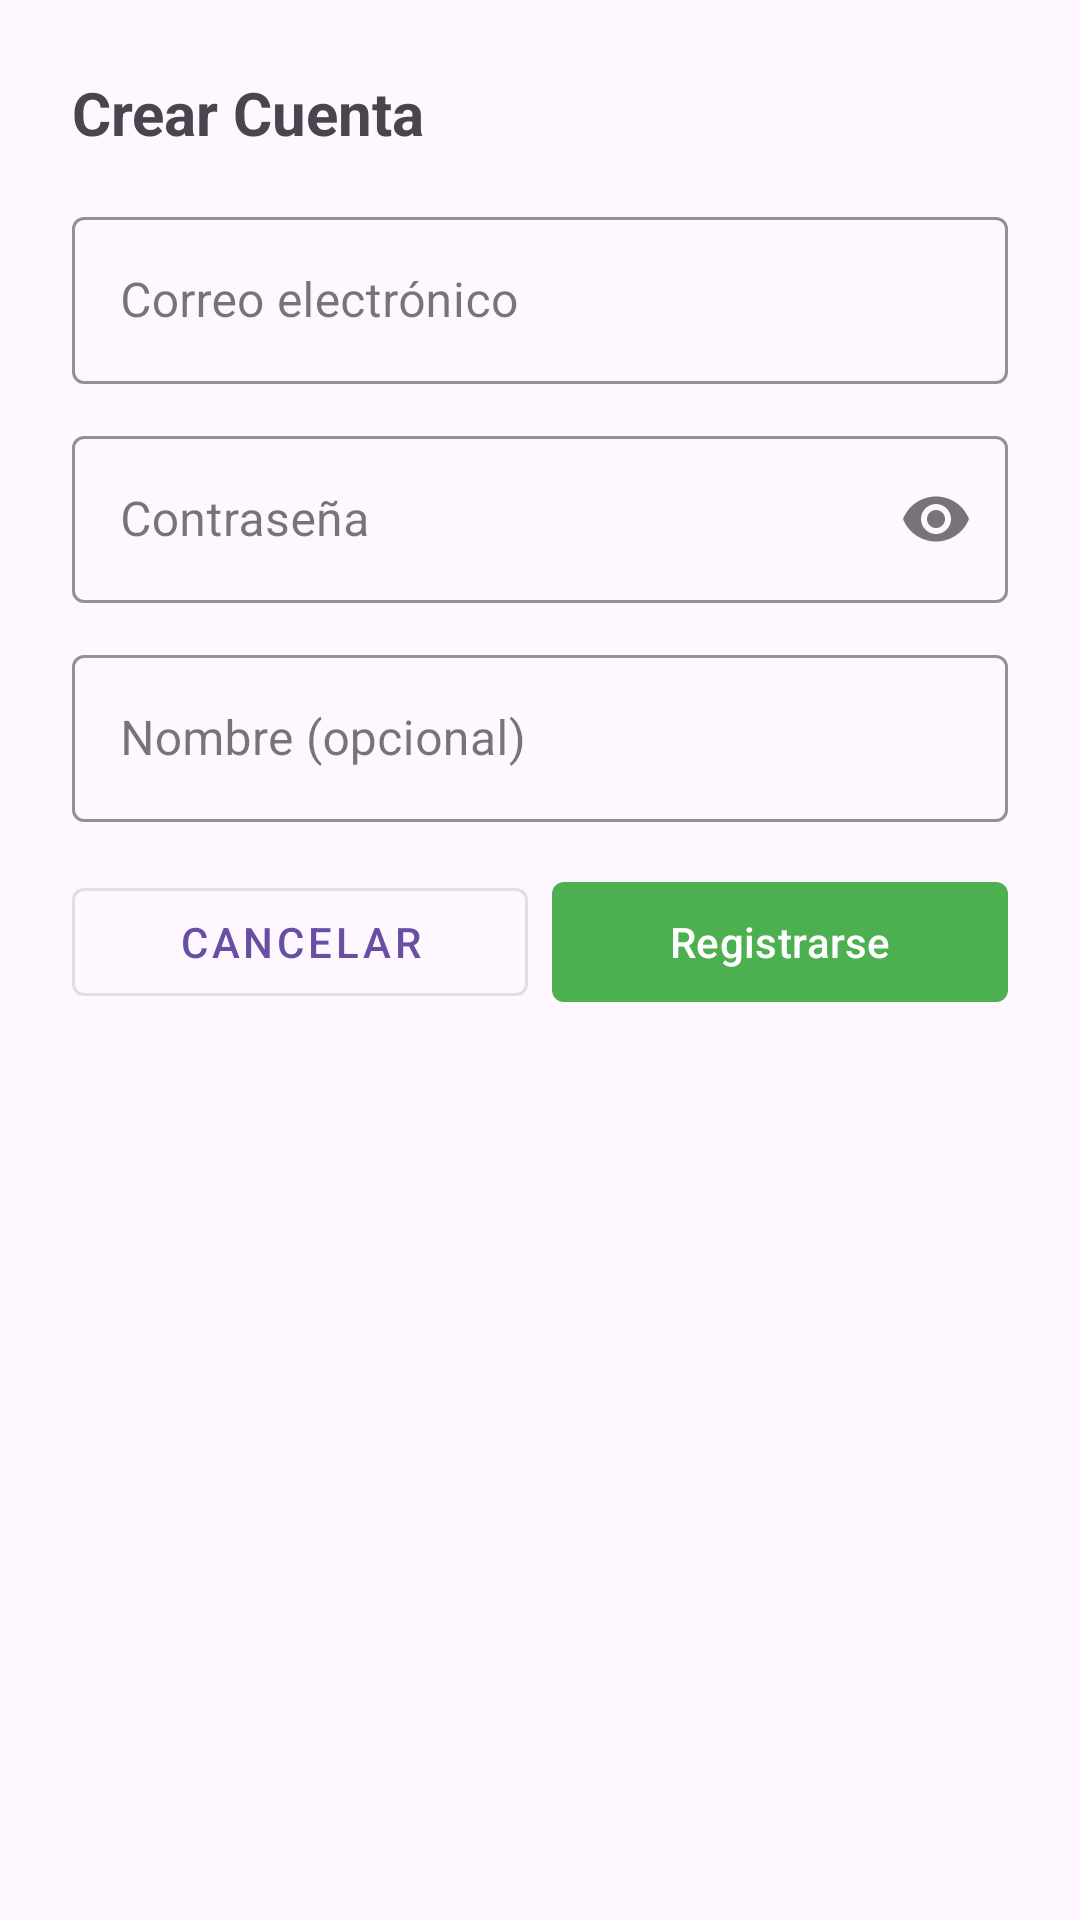

Android layout source for this screen:
<!-- AndroidManifest.xml: application theme Theme.NutrikaliApp -->
<!-- res/layout/dialog_register.xml -->
<?xml version="1.0" encoding="utf-8"?>
<LinearLayout xmlns:android="http://schemas.android.com/apk/res/android"
    xmlns:app="http://schemas.android.com/apk/res-auto"
    android:layout_width="match_parent"
    android:layout_height="wrap_content"
    android:orientation="vertical"
    android:padding="24dp">

    <TextView
        android:layout_width="wrap_content"
        android:layout_height="wrap_content"
        android:text="Crear Cuenta"
        android:textSize="20sp"
        android:textStyle="bold"
        android:layout_marginBottom="16dp" />

    <com.google.android.material.textfield.TextInputLayout
        style="@style/Widget.MaterialComponents.TextInputLayout.OutlinedBox"
        android:layout_width="match_parent"
        android:layout_height="wrap_content"
        android:hint="Correo electrónico"
        android:layout_marginBottom="12dp"
        app:boxStrokeColor="#4CAF50"
        app:hintTextColor="#4CAF50">

        <com.google.android.material.textfield.TextInputEditText
            android:id="@+id/regEmailEditText"
            android:layout_width="match_parent"
            android:layout_height="wrap_content"
            android:inputType="textEmailAddress" />
    </com.google.android.material.textfield.TextInputLayout>

    <com.google.android.material.textfield.TextInputLayout
        style="@style/Widget.MaterialComponents.TextInputLayout.OutlinedBox"
        android:layout_width="match_parent"
        android:layout_height="wrap_content"
        android:hint="Contraseña"
        android:layout_marginBottom="12dp"
        app:boxStrokeColor="#4CAF50"
        app:hintTextColor="#4CAF50"
        app:endIconMode="password_toggle">

        <com.google.android.material.textfield.TextInputEditText
            android:id="@+id/regPasswordEditText"
            android:layout_width="match_parent"
            android:layout_height="wrap_content"
            android:inputType="textPassword" />
    </com.google.android.material.textfield.TextInputLayout>

    <com.google.android.material.textfield.TextInputLayout
        style="@style/Widget.MaterialComponents.TextInputLayout.OutlinedBox"
        android:layout_width="match_parent"
        android:layout_height="wrap_content"
        android:hint="Nombre (opcional)"
        android:layout_marginBottom="16dp"
        app:boxStrokeColor="#4CAF50"
        app:hintTextColor="#4CAF50">

        <com.google.android.material.textfield.TextInputEditText
            android:id="@+id/regNameEditText"
            android:layout_width="match_parent"
            android:layout_height="wrap_content" />
    </com.google.android.material.textfield.TextInputLayout>

    <LinearLayout
        android:layout_width="match_parent"
        android:layout_height="wrap_content"
        android:orientation="horizontal"
        android:gravity="end"
        android:spacing="8dp">

        <com.google.android.material.button.MaterialButton
            android:id="@+id/cancelButton"
            android:layout_width="0dp"
            android:layout_height="wrap_content"
            android:layout_weight="1"
            android:text="Cancelar"
            app:cornerRadius="4dp"
            style="@style/Widget.MaterialComponents.Button.OutlinedButton"
            android:layout_marginEnd="8dp" />

        <com.google.android.material.button.MaterialButton
            android:id="@+id/regButton"
            android:layout_width="0dp"
            android:layout_height="wrap_content"
            android:layout_weight="1"
            android:text="Registrarse"
            app:cornerRadius="4dp"
            app:backgroundTint="#4CAF50" />
    </LinearLayout>
</LinearLayout>
<!-- resources referenced by this layout -->
<resources>
  <style name="Theme.NutrikaliApp" parent="Base.Theme.NutrikaliApp" />
  <style name="Base.Theme.NutrikaliApp" parent="Theme.Material3.DayNight.NoActionBar">
          
          
      </style>
</resources>
